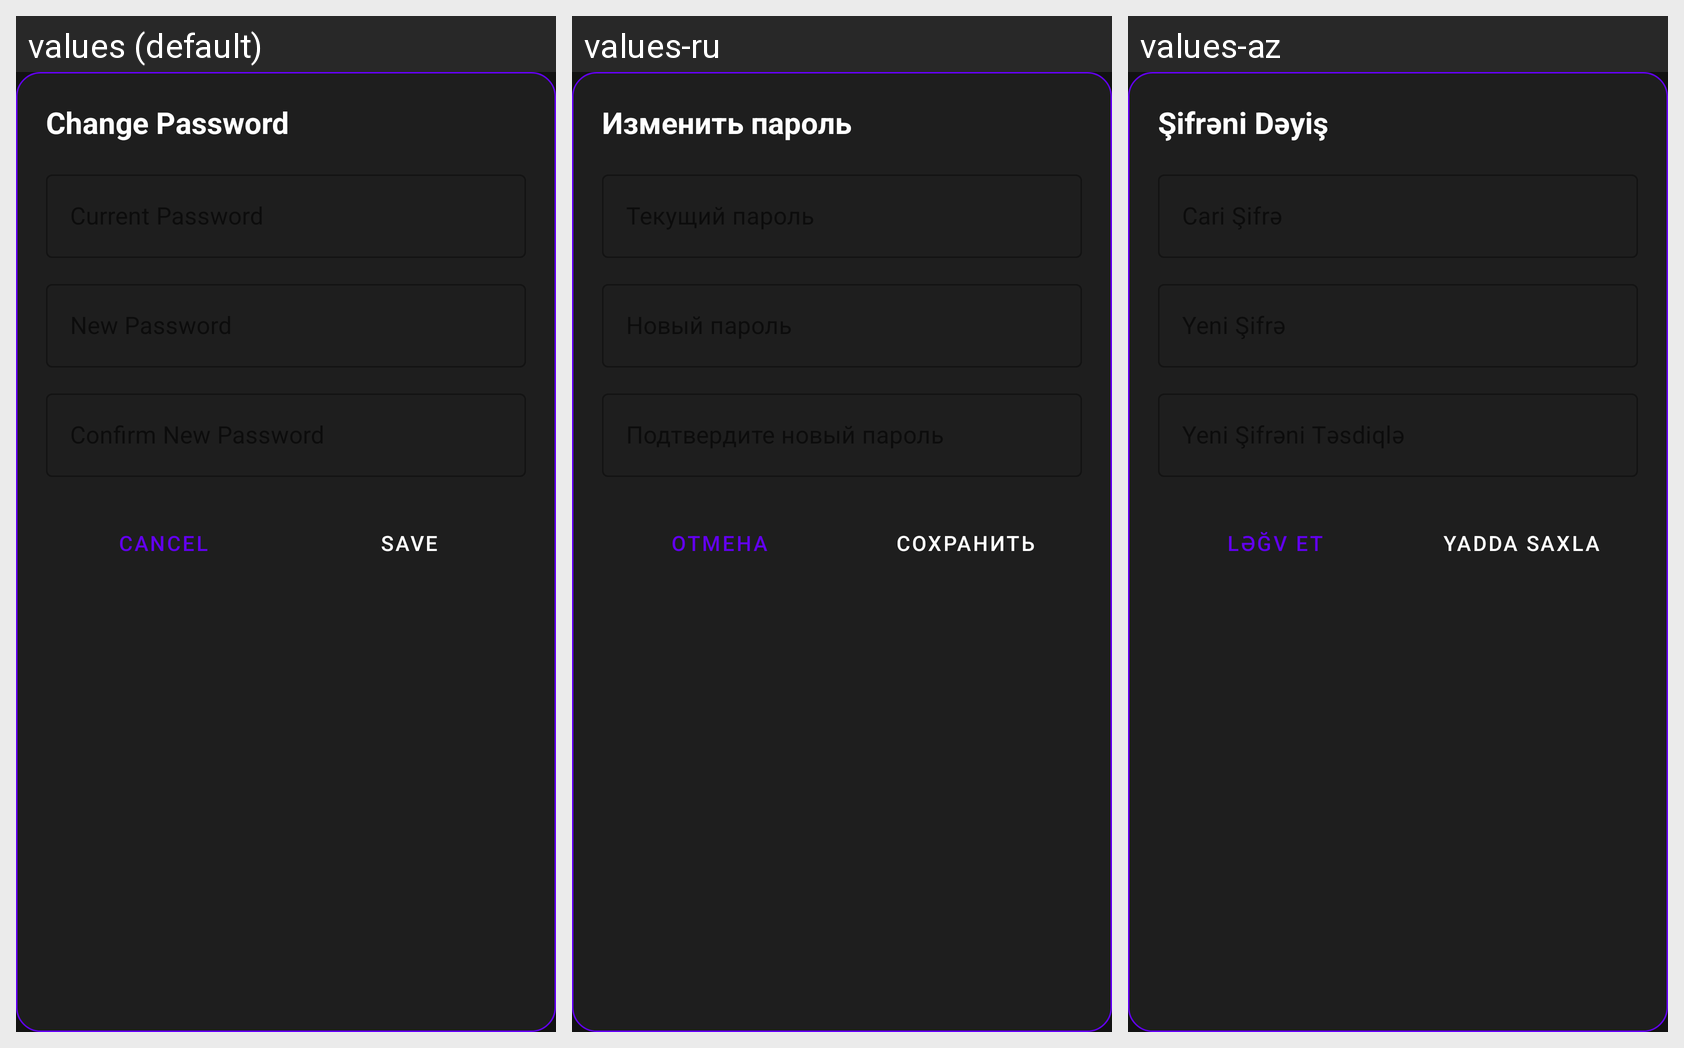

Strings drawn on this Android screen and how each of the app's shown locales translates them:
Android screen res/layout/dialog_change_password.xml rendered under 3 locales, left to right: values (default), values-ru, values-az. Device: Nexus 5 (rendered at 1080×1920; each locale shown at half size, 540×960, under a caption strip naming it); theme Theme.Jibim.
Strings drawn on this screen, with the default value and each locale's value (text and hints the layout hard-codes, and strings that could not be matched under every locale, appear in the picture but are not listed):

change_password
  values: Change Password
  values-ru: Изменить пароль
  values-az: Şifrəni Dəyiş

cancel
  values: Cancel
  values-ru: Отмена
  values-az: Ləğv et

save
  values: Save
  values-ru: Сохранить
  values-az: Yadda saxla
